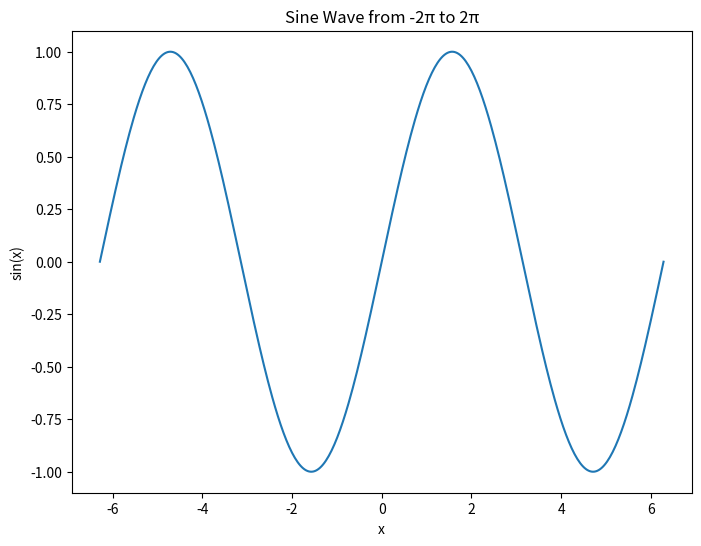

Python code for this plot:
import matplotlib.pyplot as plt
import numpy as np

# Generate x values from -2π to 2π
x = np.linspace(-2 * np.pi, 2 * np.pi, 400)

# Calculate corresponding y values (sine of x)
y = np.sin(x)

# Create the plot
plt.figure(figsize=(8, 6))
plt.plot(x, y)

# Add title and labels
plt.title('Sine Wave from -2π to 2π')
plt.xlabel('x')
plt.ylabel('sin(x)')

# Save the plot as sine_wave.png
plt.savefig('sine_wave.png', bbox_inches='tight')

# Close the plot to free up resources
plt.close()

# No need to display the plot if we're just saving it
